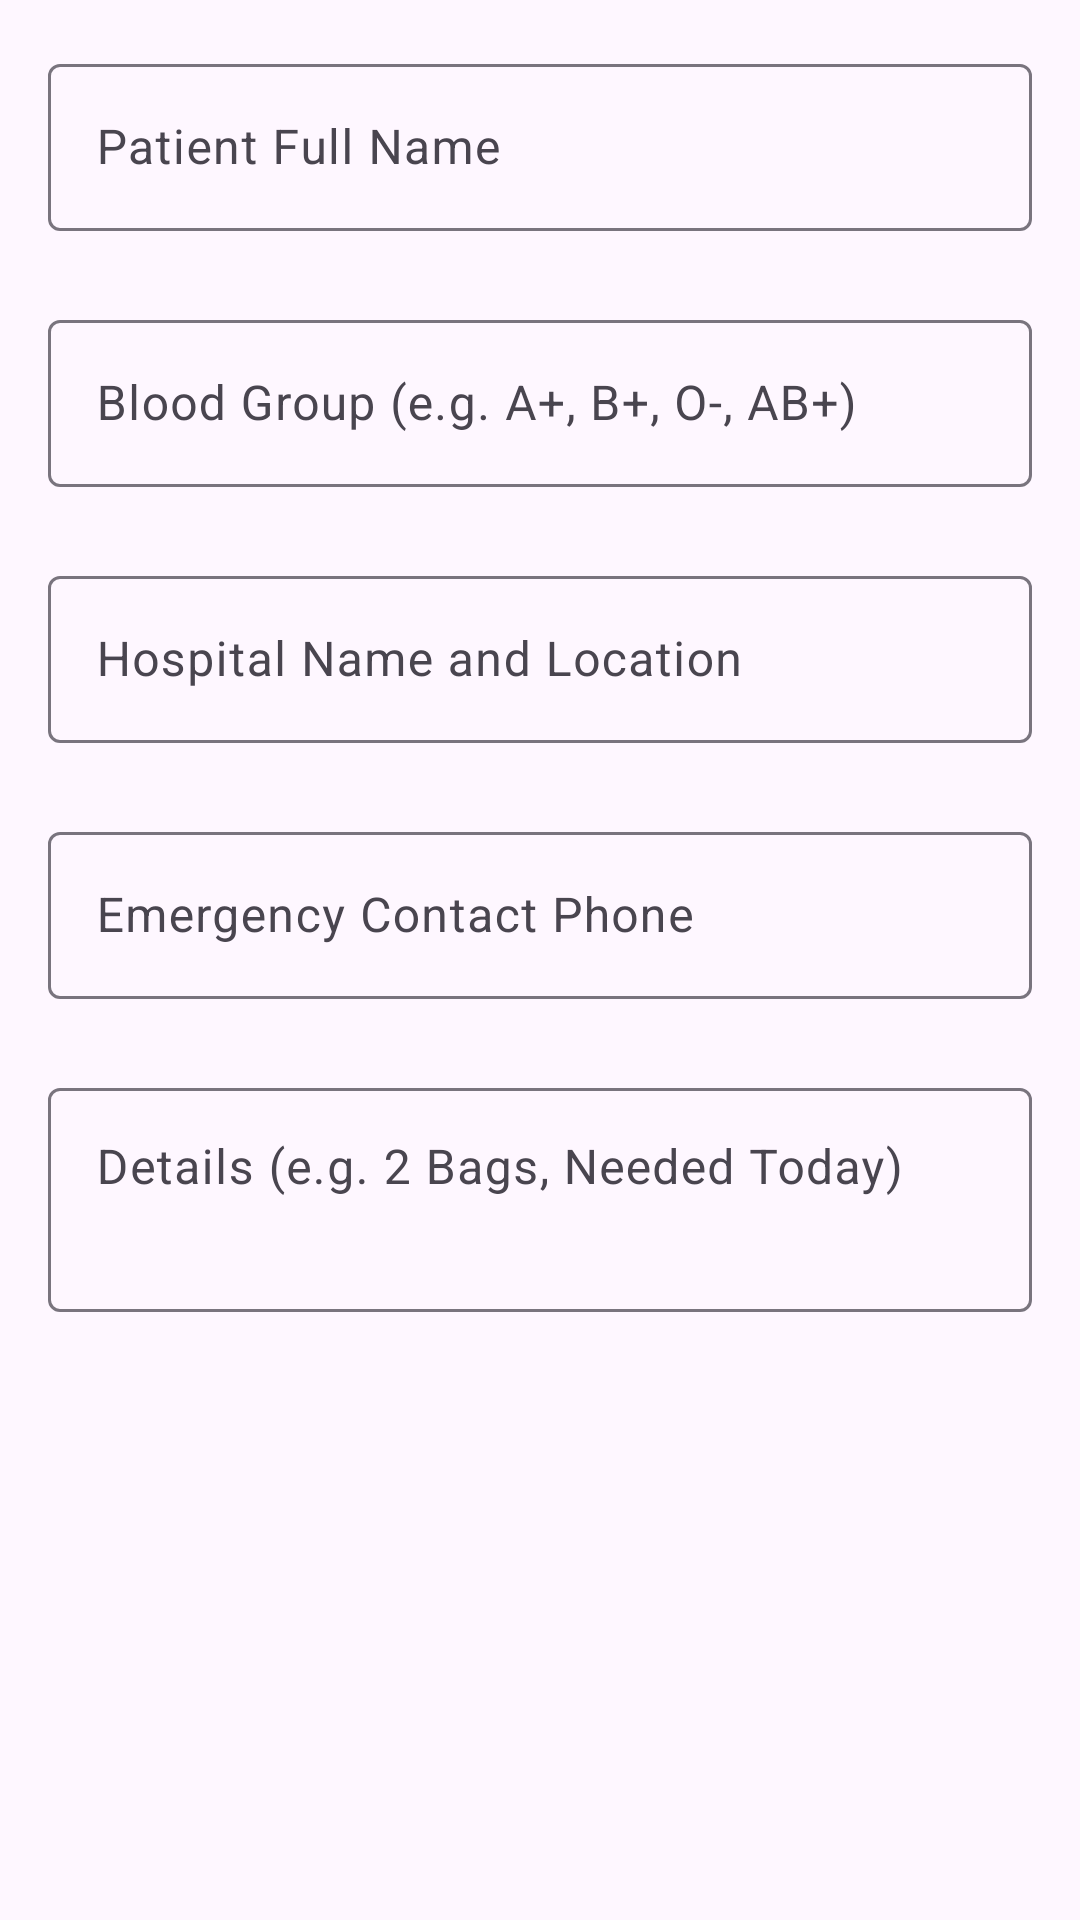

Write the Android layout XML for this screen, with the resource values it uses.
<!-- AndroidManifest.xml: application theme Theme.SafeGuardSOSFinal -->
<!-- res/layout/dialog_add_blood_request.xml -->
<?xml version="1.0" encoding="utf-8"?>
<ScrollView xmlns:android="http://schemas.android.com/apk/res/android"
    xmlns:app="http://schemas.android.com/apk/res-auto"
    xmlns:tools="http://schemas.android.com/tools"
    android:layout_width="match_parent"
    android:layout_height="wrap_content"
    android:importantForAutofill="noExcludeDescendants"
    android:padding="16dp"
    tools:targetApi="o">

    <LinearLayout
        android:layout_width="match_parent"
        android:layout_height="wrap_content"
        android:importantForAutofill="noExcludeDescendants"
        android:orientation="vertical"
        tools:targetApi="o">

        <com.google.android.material.textfield.TextInputLayout
            android:id="@+id/tilPatientName"
            style="@style/Widget.Material3.TextInputLayout.OutlinedBox"
            android:layout_width="match_parent"
            android:layout_height="wrap_content"
            android:hint="Patient Full Name"
            app:errorEnabled="true">

            <com.google.android.material.textfield.TextInputEditText
                android:id="@+id/etDialogPatientName"
                android:layout_width="match_parent"
                android:layout_height="wrap_content"
                android:importantForAutofill="no"
                android:inputType="textPersonName|textCapWords"
                tools:targetApi="o" />
        </com.google.android.material.textfield.TextInputLayout>

        <com.google.android.material.textfield.TextInputLayout
            android:id="@+id/tilBloodGroup"
            style="@style/Widget.Material3.TextInputLayout.OutlinedBox"
            android:layout_width="match_parent"
            android:layout_height="wrap_content"
            android:layout_marginTop="4dp"
            android:hint="Blood Group (e.g. A+, B+, O-, AB+)"
            app:errorEnabled="true">

            <com.google.android.material.textfield.TextInputEditText
                android:id="@+id/etDialogBloodGroup"
                android:layout_width="match_parent"
                android:layout_height="wrap_content"
                android:importantForAutofill="no"
                android:inputType="textCapCharacters"
                tools:targetApi="o" />
        </com.google.android.material.textfield.TextInputLayout>

        <com.google.android.material.textfield.TextInputLayout
            android:id="@+id/tilHospitalLocation"
            style="@style/Widget.Material3.TextInputLayout.OutlinedBox"
            android:layout_width="match_parent"
            android:layout_height="wrap_content"
            android:layout_marginTop="4dp"
            android:hint="Hospital Name and Location"
            app:errorEnabled="true">

            <com.google.android.material.textfield.TextInputEditText
                android:id="@+id/etDialogHospitalLocation"
                android:layout_width="match_parent"
                android:layout_height="wrap_content"
                android:importantForAutofill="no"
                android:inputType="textPostalAddress|textCapSentences"
                tools:targetApi="o" />
        </com.google.android.material.textfield.TextInputLayout>

        <com.google.android.material.textfield.TextInputLayout
            android:id="@+id/tilContactPhone"
            style="@style/Widget.Material3.TextInputLayout.OutlinedBox"
            android:layout_width="match_parent"
            android:layout_height="wrap_content"
            android:layout_marginTop="4dp"
            android:hint="Emergency Contact Phone"
            app:errorEnabled="true">

            <com.google.android.material.textfield.TextInputEditText
                android:id="@+id/etDialogContactPhone"
                android:layout_width="match_parent"
                android:layout_height="wrap_content"
                android:importantForAutofill="no"
                android:inputType="phone"
                tools:targetApi="o" />
        </com.google.android.material.textfield.TextInputLayout>

        <com.google.android.material.textfield.TextInputLayout
            android:id="@+id/tilBloodNote"
            style="@style/Widget.Material3.TextInputLayout.OutlinedBox"
            android:layout_width="match_parent"
            android:layout_height="wrap_content"
            android:layout_marginTop="4dp"
            android:hint="Details (e.g. 2 Bags, Needed Today)">

            <com.google.android.material.textfield.TextInputEditText
                android:id="@+id/etDialogBloodNote"
                android:layout_width="match_parent"
                android:layout_height="wrap_content"
                android:gravity="top|start"
                android:importantForAutofill="no"
                android:inputType="textMultiLine|textCapSentences"
                android:lines="2"
                tools:targetApi="o" />
        </com.google.android.material.textfield.TextInputLayout>

        <ProgressBar
            android:id="@+id/dialogBloodProgressBar"
            android:layout_width="wrap_content"
            android:layout_height="wrap_content"
            android:layout_gravity="center_horizontal"
            android:layout_marginTop="12dp"
            android:visibility="gone" />

    </LinearLayout>
</ScrollView>
<!-- resources referenced by this layout -->
<resources>
  <style name="Theme.SafeGuardSOSFinal" parent="Base.Theme.SafeGuardSOSFinal" />
  <style name="Base.Theme.SafeGuardSOSFinal" parent="Theme.Material3.DayNight.NoActionBar">
          
          
      </style>
</resources>
